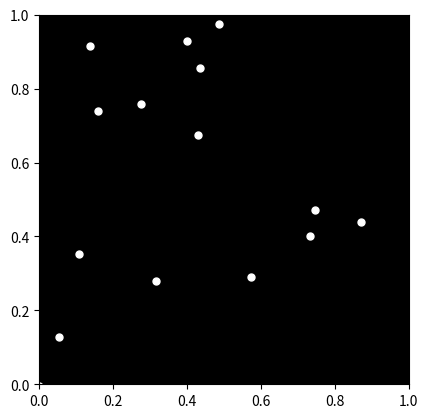

Here is the Python script that generated this plot:

import numpy as np
import matplotlib.pyplot as plt
import matplotlib.animation as animation

# Define the positions of the 15 point lights
num_lights = 15
positions = np.random.rand(num_lights, 2)

fig, ax = plt.subplots()
ax.set_xlim(0, 1)
ax.set_ylim(0, 1)
ax.set_aspect('equal')
ax.set_facecolor('black')

lights = []
for pos in positions:
    light, = ax.plot(pos[0], pos[1], 'o', color='white', markersize=5)
    lights.append(light)

def update(frame):
    # Update the positions of the point lights
    for i, light in enumerate(lights):
        x, y = light.get_data()
        new_x = x + 0.01 * np.cos(frame / 10 + i * 2 * np.pi / num_lights)
        new_y = y + 0.01 * np.sin(frame / 10 + i * 2 * np.pi / num_lights)
        light.set_data(new_x, new_y)
    
    return lights

ani = animation.FuncAnimation(fig, update, frames=np.arange(0, 100), interval=50, blit=True)

plt.show()
